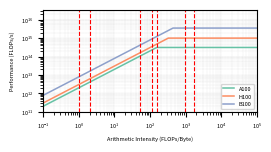

Generate this figure with matplotlib:
import numpy as np
import matplotlib.pyplot as plt

# Hardware configurations: (label, peak_flops [GFLOPs], bandwidth [GB/s])
hardware_specs = [
    ("A100", 312e12, 2048e9),
    ("H100", 1000e12, 3072e9),
    ("B100", 3500e12, 8000e9),
]

colors = {
    "A100": "#66c2a5",  # teal
    "H100": "#fc8d62",  # salmon
    "B100": "#8da0cb",  # purplish blue
}

# Workload arithmetic intensities to annotate (FLOPs/Byte)
workload_ais = [
    (54, "CNN", "training"),
    (162, "DLRM", "training"),
    # (158, "BERT", "training"),
    # (351, "Ant", "training"),
    # (404, "Meg", "training"),
    # (840, "GPT3", "training"),
    (978, "GPT3-13B\nPF_Proj", "inference"),
    (1755, "GPT3-175B\nPF_Proj", "inference"),
    # (1024, "Llama2\nPF_Proj", "inference"),
    (114, "Llama2\nPF_MM", "inference"),
    (1, "Llama2\nDC_Proj", "inference"),
    # (0.99, "Llama2\nDC_MM", "inference"),
    (2, "GPT-2", "inference"),
]

# X-axis range (arithmetic intensity)
ai_range = np.logspace(-1, 5, 1000)

# Plot setup
fig, ax = plt.subplots(1, figsize=(2.8,1.6), dpi=300)

# Set fontsize
fontsize = 4

# Plot each roofline
for label, peak_flops, bandwidth in hardware_specs:
    roofline = np.minimum(bandwidth * ai_range, peak_flops)
    ax.plot(ai_range, roofline, linewidth=1.1, label=f'{label}', color=colors[label])

# Plot workload vertical lines
for ai,name,type in workload_ais:
    ax.axvline(ai, color="red", linestyle='--', linewidth=0.8)
    # ax.text(ai, ax.get_ylim()[0] * 1.5, f'{ai} FLOPs/Byte', rotation=90, color='red', ha='right', va='bottom', fontsize=6)

# Log scale
ax.set_xscale('log')
ax.set_yscale('log')

# Labels and title
ax.set_xlabel('Arithmetic Intensity (FLOPs/Byte)', fontsize=fontsize)
ax.set_ylabel('Performance (FLOPs/s)', fontsize=fontsize)
ax.tick_params(axis='x', labelsize=fontsize)
ax.tick_params(axis='y', labelsize=fontsize)

# Limits and grid
ax.set_xlim(0.1, 1e5)
ax.set_ylim(1e11, max(h[1] for h in hardware_specs) * 10)
ax.grid(True, which='both', linestyle='--', linewidth=0.1)

# Legend
ax.legend(fontsize=fontsize)
plt.tight_layout()
plt.show()
